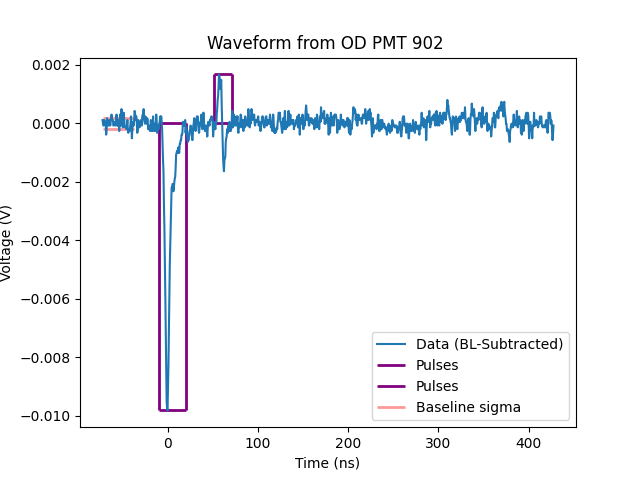

The file beside this chart, header and first rows:
x-axis, 1
second, Volt
-72.0000E-09, -937.4997535E-06
-71.5000E-09, -1.0624997594E-03
-71.0000E-09, -1.1249997624E-03
-70.5000E-09, -1.1249997624E-03
-70.0000E-09, -937.4997535E-06
-69.5000E-09, -1.0624997594E-03
-69.0000E-09, -1.0624997594E-03
-68.5000E-09, -999.9997565E-06
-68.0000E-09, -1.4374997772E-03
-67.5000E-09, -1.2499997683E-03
-67.0000E-09, -874.9997505E-06
-66.5000E-09, -1.0624997594E-03
-66.0000E-09, -1.0624997594E-03
-65.5000E-09, -1.1249997624E-03
-65.0000E-09, -1.1249997624E-03
-64.5000E-09, -937.4997535E-06
-64.0000E-09, -937.4997535E-06
-63.5000E-09, -1.1249997624E-03
-63.0000E-09, -999.9997565E-06
-62.5000E-09, -874.9997505E-06
-62.0000E-09, -749.9997446E-06
-61.5000E-09, -937.4997535E-06
-61.0000E-09, -937.4997535E-06
-60.5000E-09, -937.4997535E-06
-60.0000E-09, -1.1249997624E-03
-59.5000E-09, -1.1249997624E-03
-59.0000E-09, -999.9997565E-06
-58.5000E-09, -999.9997565E-06
-58.0000E-09, -999.9997565E-06
-57.5000E-09, -1.1249997624E-03
-57.0000E-09, -937.4997535E-06
-56.5000E-09, -749.9997446E-06
-56.0000E-09, -1.1249997624E-03
-55.5000E-09, -999.9997565E-06
-55.0000E-09, -1.1249997624E-03
-54.5000E-09, -937.4997535E-06
-54.0000E-09, -999.9997565E-06
-53.5000E-09, -1.3124997713E-03
-53.0000E-09, -937.4997535E-06
-52.5000E-09, -749.9997446E-06
-52.0000E-09, -1.1249997624E-03
-51.5000E-09, -937.4997535E-06
-51.0000E-09, -562.4997357E-06
-50.5000E-09, -749.9997446E-06
-50.0000E-09, -999.9997565E-06
-49.5000E-09, -1.1874997654E-03
-49.0000E-09, -874.9997505E-06
-48.5000E-09, -687.4997416E-06
-48.0000E-09, -937.4997535E-06
-47.5000E-09, -1.1249997624E-03
-47.0000E-09, -1.1874997654E-03
-46.5000E-09, -1.1874997654E-03
-46.0000E-09, -1.1874997654E-03
-45.5000E-09, -1.2499997683E-03
-45.0000E-09, -1.1249997624E-03
-44.5000E-09, -937.4997535E-06
-44.0000E-09, -1.2499997683E-03
-43.5000E-09, -1.3749997743E-03
-43.0000E-09, -1.3124997713E-03
... 941 more rows
